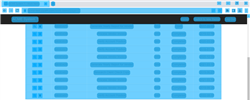
Task: 1.1) Login to ACME Web Application
1.2) Go to Work Items
1.3) Read all the columns 
1.4) Click Search If the year is above 2018
1.5) Download the check request if it's available
1.6) Save the file name as WIID in a separate folder. Read Client ID in the document (PDF Automation)
1.7) Change Status to Completed. Click update work item
1.8) Add comments - 'Downloaded' or 'Not downloaded'
1.9) Repeat all the above steps for all records
1.10) Generate Final Report - WIID,Description,Type,St
Workflow: ExtractWorkItems

Step 1 [try]: CV ACME Work Items Screen on the element in window 'ACME System 1 - Work Items*' (chrome.exe)

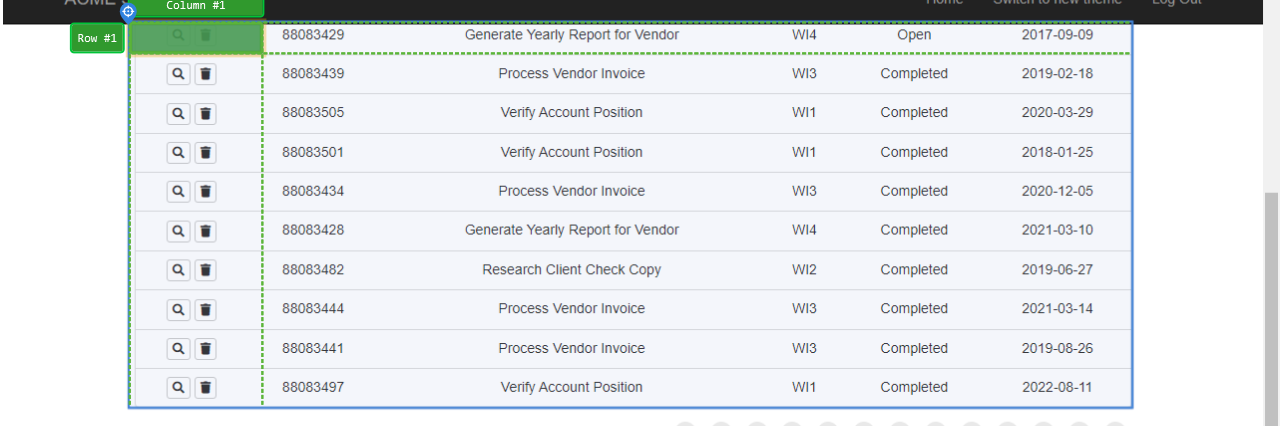
Step 2 [try]: find

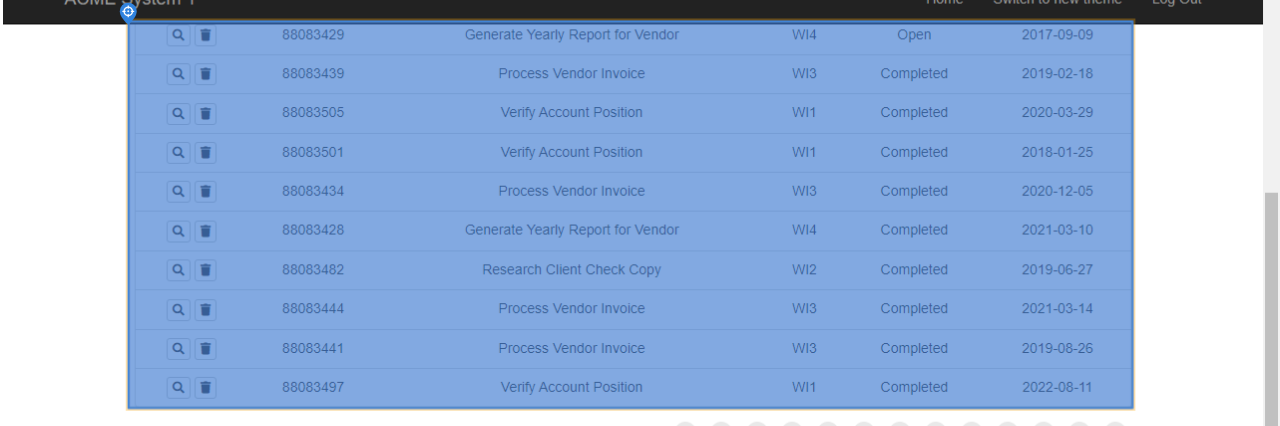
Step 3 [then]: get-text

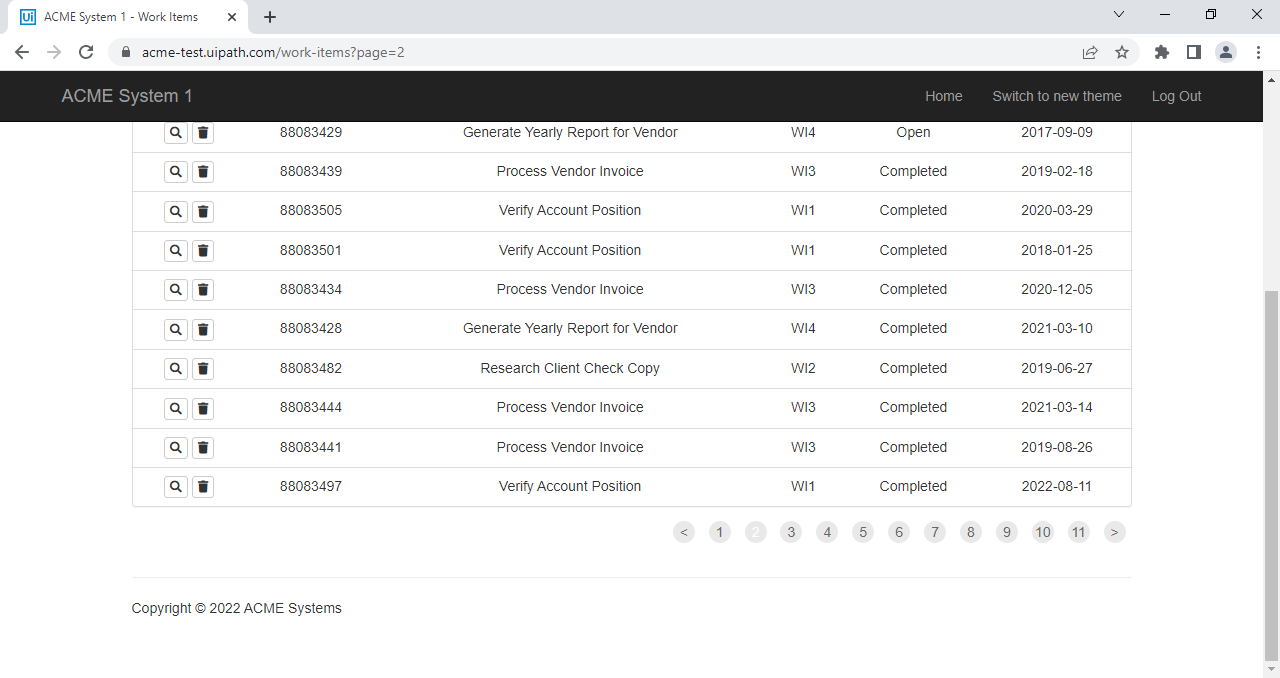
Step 4 [try]: ACME Work Items Screen